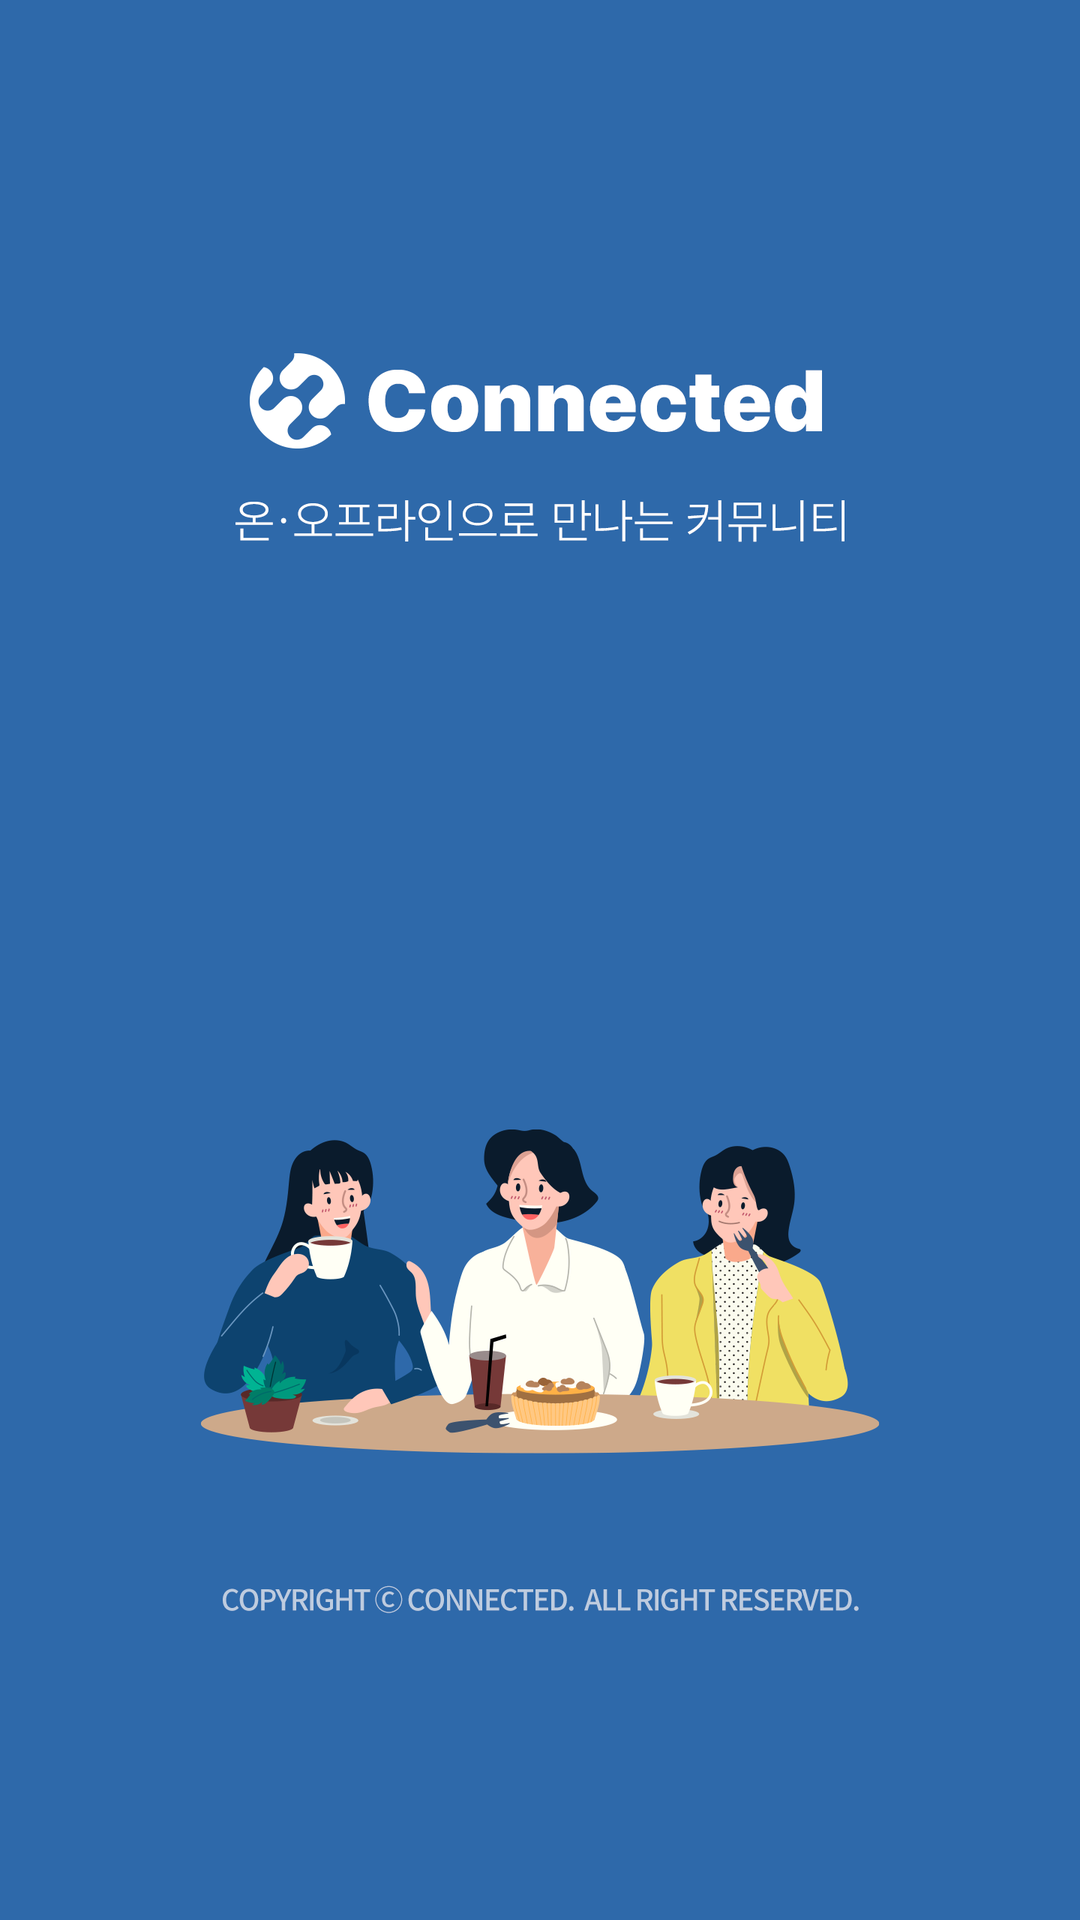

Here is an Android app screen rendered from its layout file. Give the layout XML and the strings, colors and styles it references.
<!-- AndroidManifest.xml: application theme Theme.AppCompat.NoActionBar -->
<!-- res/layout/activity_splash.xml -->
<?xml version="1.0" encoding="utf-8"?>
<LinearLayout xmlns:android="http://schemas.android.com/apk/res/android"
    xmlns:app="http://schemas.android.com/apk/res-auto"
    xmlns:tools="http://schemas.android.com/tools"
    android:layout_width="match_parent"
    android:layout_height="match_parent">
    <ImageView
        android:id="@+id/imageView"
        android:layout_width="match_parent"
        android:layout_height="match_parent"
        android:scaleType="centerCrop"
        app:srcCompat="@drawable/splash" />
</LinearLayout>
<!-- resources referenced by this layout -->
<resources>
  <!-- drawable splash: png bitmap (drawable-hdpi, 106843 bytes) -->
</resources>
